Labelled photos from "train", an image-classification folder in AbulHasnatHridoy/Fungal-Diseases-of-tea-leaves. The possible labels are: healthy, heliopeltis, red rust, red spider, sunlight scorching, thrips.

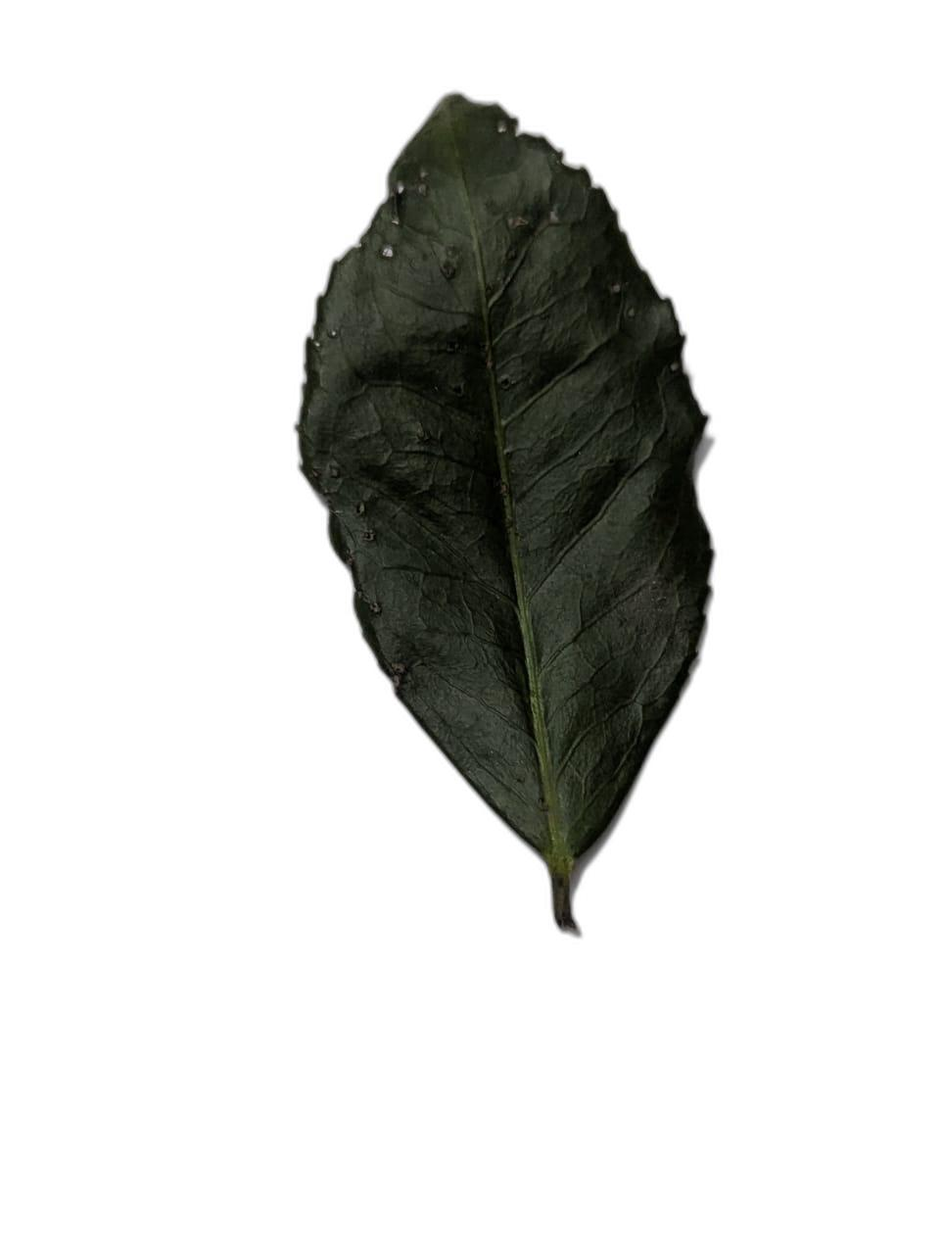
Label: sunlight scorching

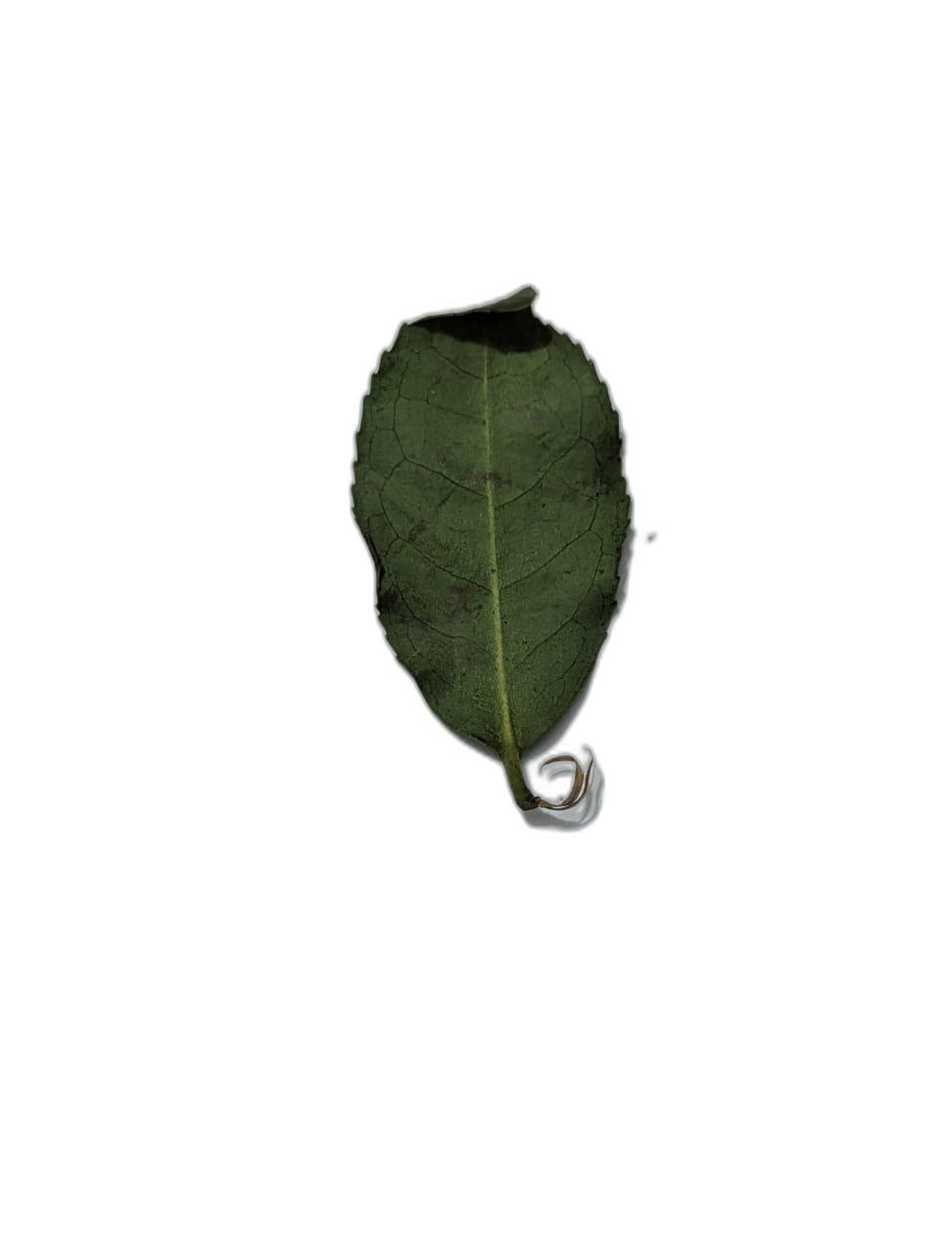
Label: sunlight scorching

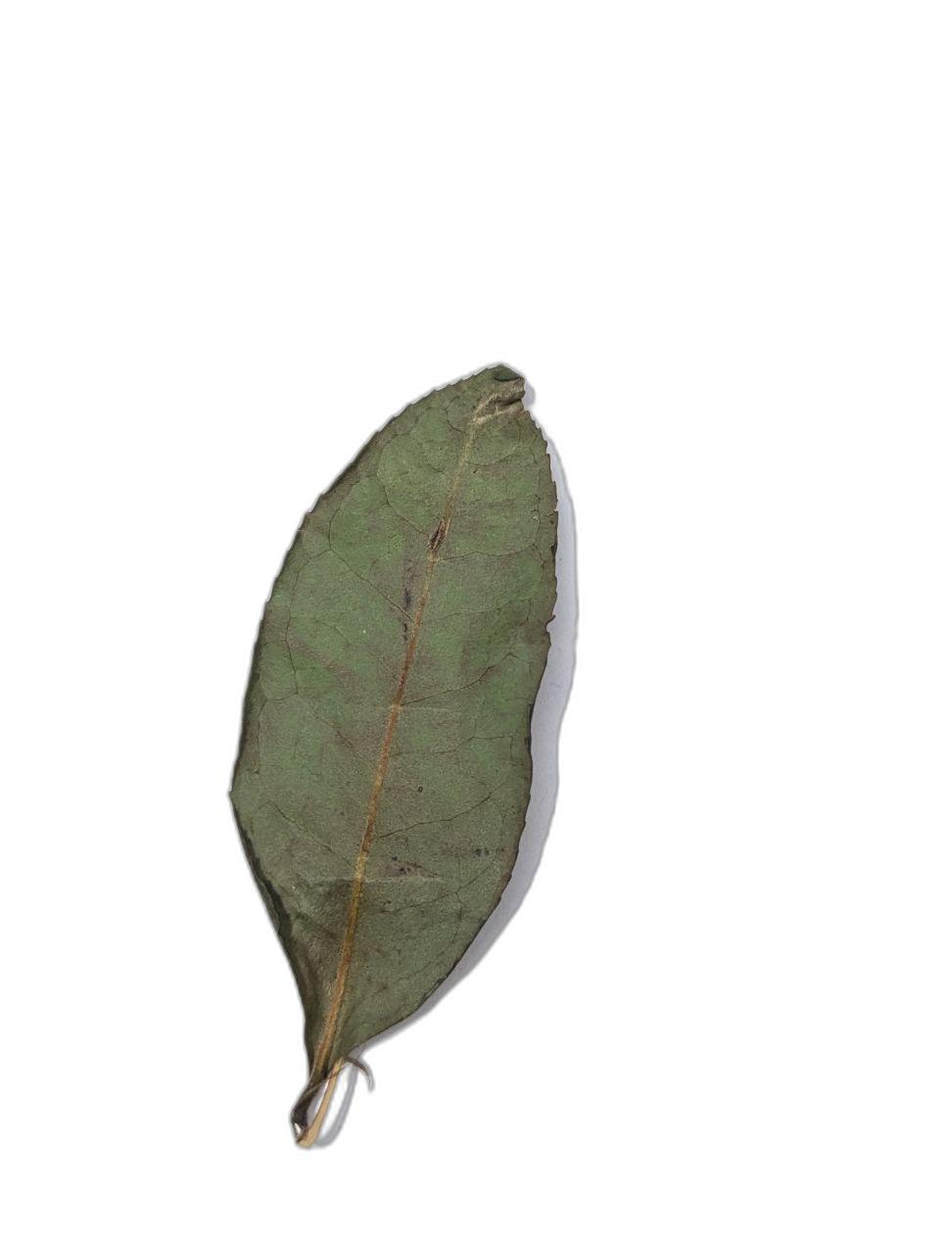
Label: red spider

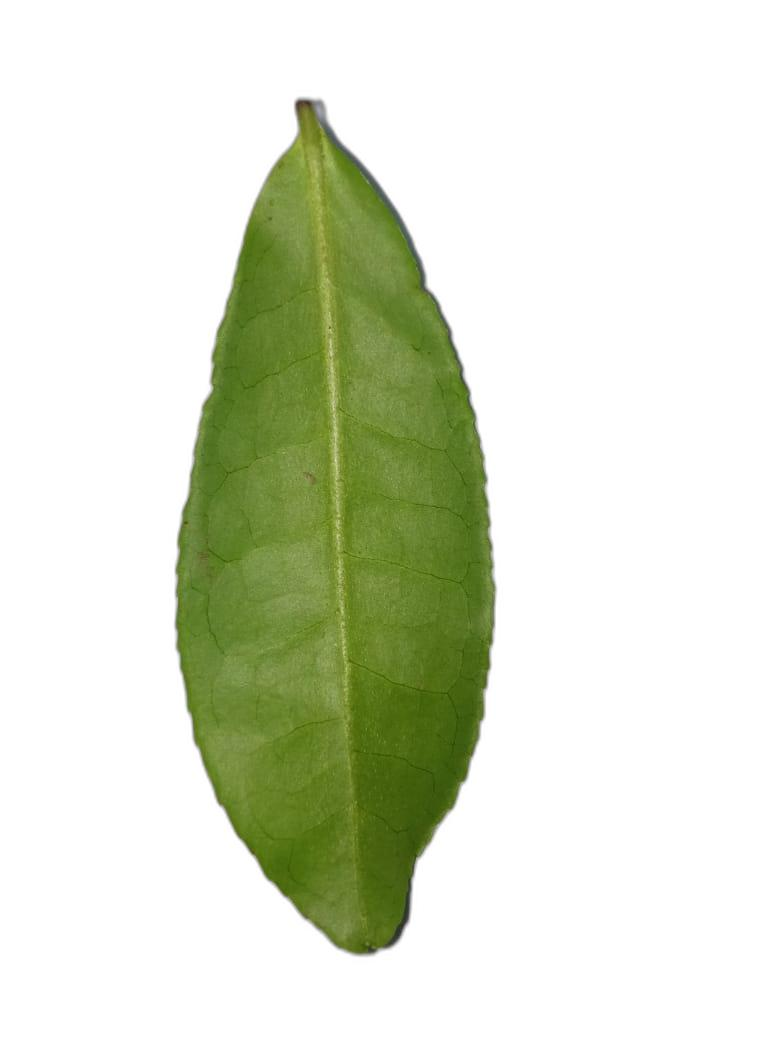
Label: heliopeltis

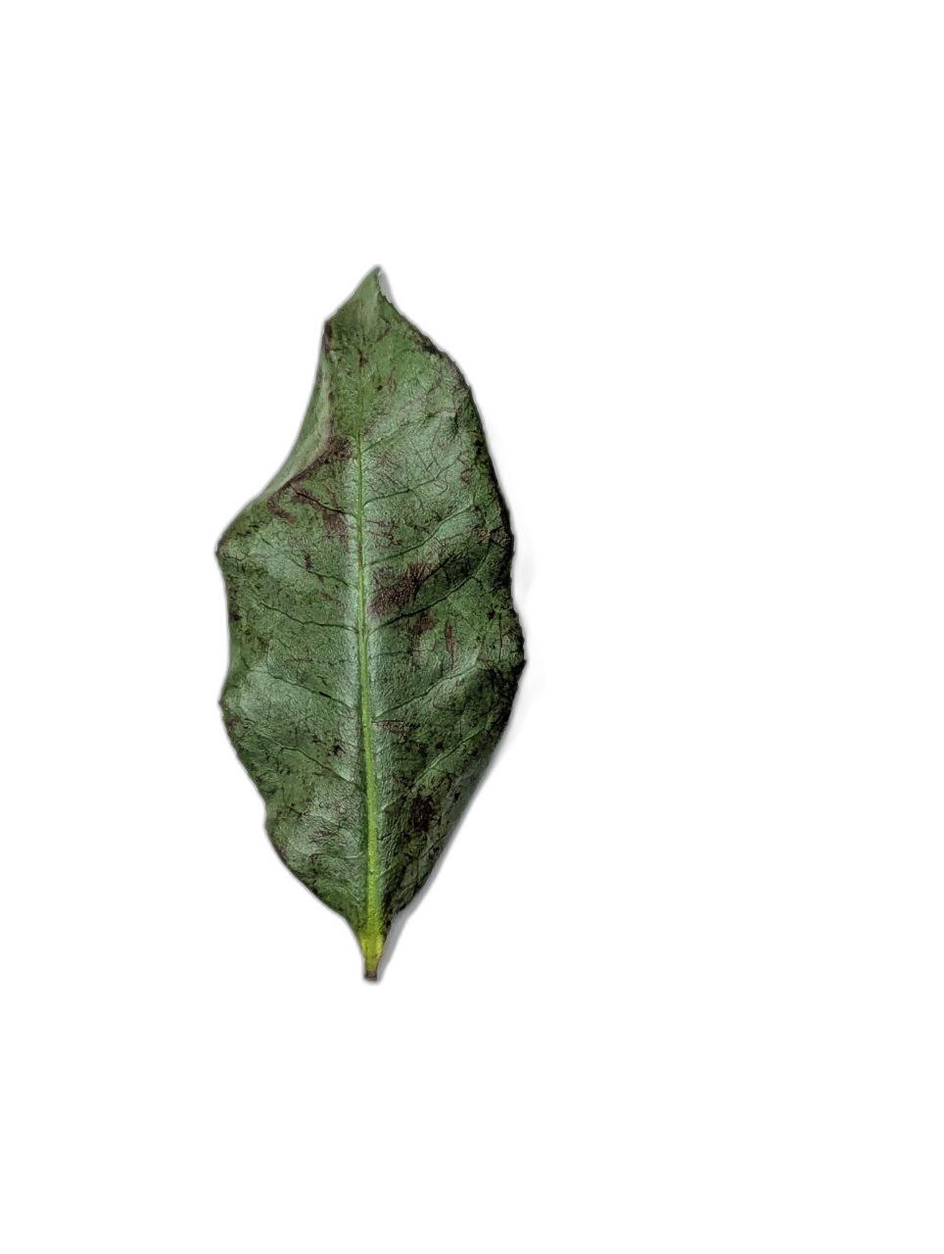
Label: red rust

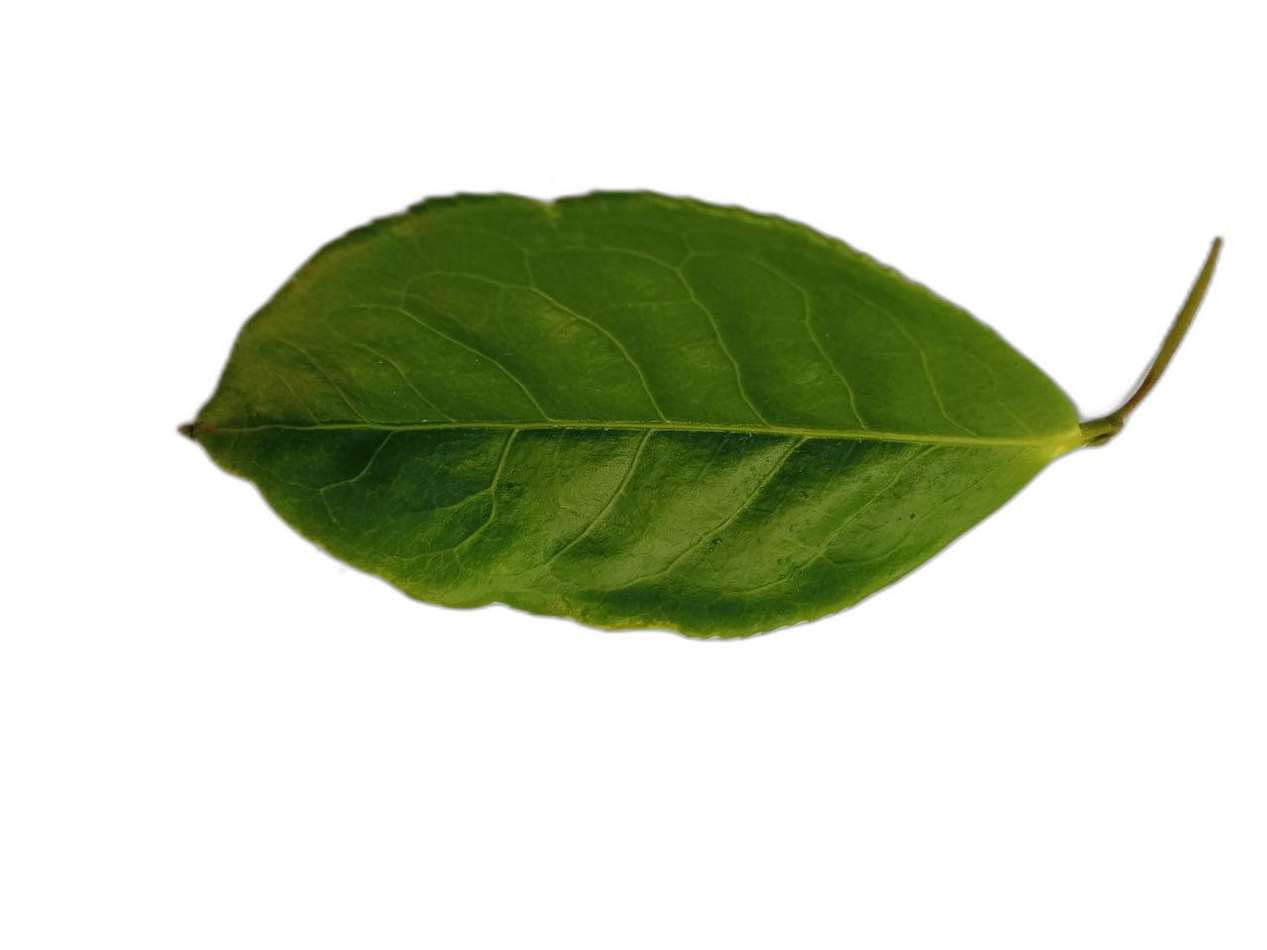
Label: healthy
